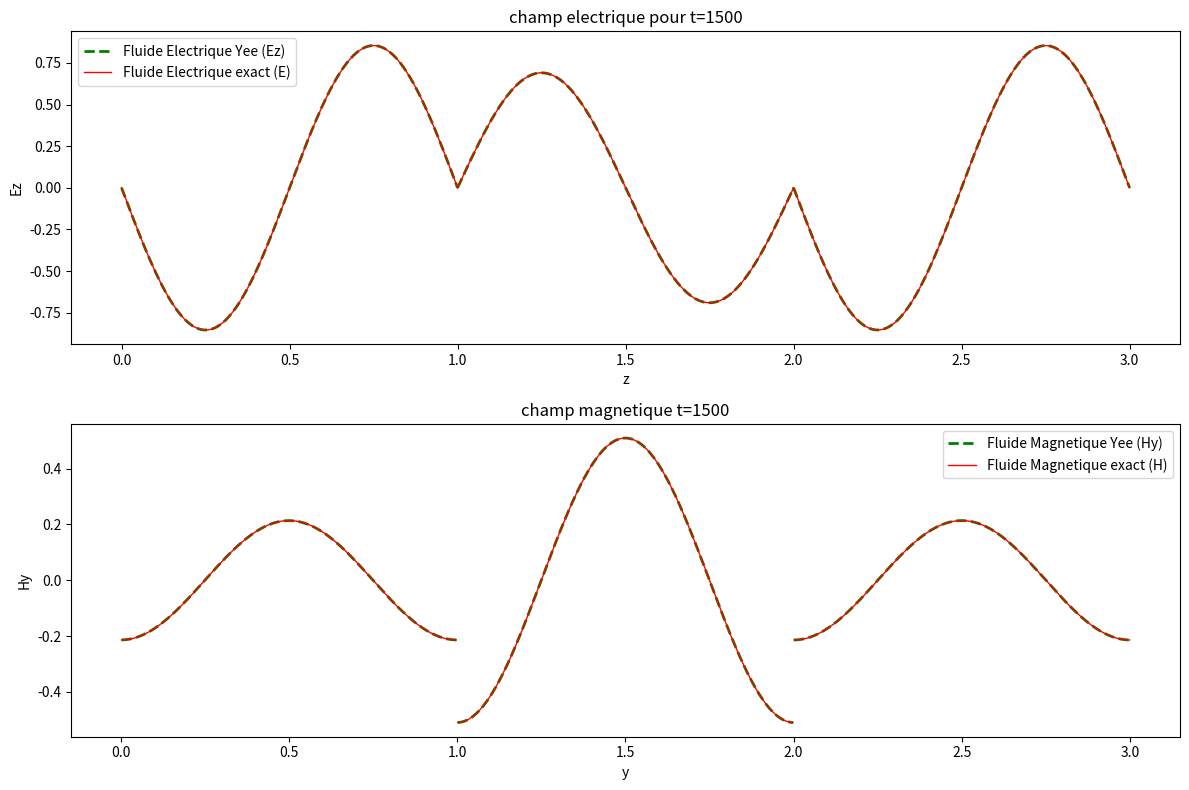

Generate this figure with matplotlib:
# -*- coding: utf-8 -*-
"""
Created on Sat Jun 29 19:54:35 2024

[redacted]
"""

import numpy as np
import matplotlib.pyplot as plt


def sol_exacte(t, x, y, omega, mu, e): 
# mu est la permittivite magnetique, e est la permitivite electrique
    
    c = 1/np.sqrt(mu*e)
    E = np.zeros((len(t), len(x)))
    H = np.zeros((len(t), len(y)))
    
    for n in range(len(t)):
        E[n, :] = np.sin(omega * x[:]) * np.sin(c * omega * t[n])
        
        H[n, :] = - 1/(mu*c) * np.cos(c * omega * (delta_t/2+t[n])) * np.cos(omega * y[:]) 
    return H, E



def Maxwell1d(N, I, T, l, L, omega, mu, e):
    
    c = 1/np.sqrt(mu*e)
    
    delta_t = T/N  #le pas de discritisation temporelle
    delta_x = (L-l)/I  #le pas de discritisation spatiale
    coeff = delta_t/delta_x
    
    # I+1 points de discritisation sur pour Ez sur [0,L]
    z = np.arange(l, L + 0.1 * delta_x, delta_x) 
    # I+1 points de discritisation pour Hy sur [delta_x/2,L+delta_x/2]
    y = np.arange(l + delta_x/2, L + 0.1 * delta_x, delta_x)
    # I+1 points de discritisation pour Hy sur [delta_x/2,L+delta_x/2]
    t = np.arange(0, T + 0.1 * delta_t, delta_t) 
    
    # forme des champs magnetique et eletrique
    
    Hy = np.zeros((N+1,I))
    Ez = np.zeros((N+1, I+1))
    
    # conditions initiales 
    
    
    Hy[0, :] = - 1/(mu*c) * np.cos(c * omega * (delta_t/2+t[0])) * np.cos(omega * y[:])
    Ez[0, :] = np.sin(omega * z[:]) * np.sin(c * omega * t[0])
    
    Ez[1, 1:-1] = Ez[0, 1:-1] + (coeff/e) * (Hy[0, 1:] - Hy[0, :-1])
    # conditions de bords
    Ez[1, 0] = 0
    Ez[1, -1] = 0
    
    for n in range(1,N):
        
        Hy[n, :-1] = Hy[n-1, :-1] + (coeff/mu) * (Ez[n, 1:-1] - Ez[n, :-2])
        Hy[n, -1] = Hy[n-1, -1] + (coeff/mu) * (Ez[n, -1] - Ez[n, -2])  
        
        Ez[n + 1, 1:-1] = Ez[n, 1:-1] + (coeff/e) * (Hy[n, 1:] - Hy[n, :-1])
        
        # conditions de bords
        Ez[n + 1, 0] = 0
        Ez[n + 1, -1] = 0
        
    Hy[N, :-1] = Hy[N-1, :-1] + (coeff/mu) * (Ez[N, 1:-1] - Ez[N, :-2])
    Hy[N, -1] = Hy[N-1, -1] + (coeff/mu) * (Ez[N, 1] - Ez[N, -1]) 
    return Hy, Ez, t, z, y

N = 1500
k = 6
omega = k * np.pi / 3  # pour assurer que E et H sont 1-periodique
T = 1.5

delta_t = T /N

# entre 0 et L/3
I1 = 200
l1= 0
L1 = 1

mu1 = 2
e1 = 1/3

Hy1, Ez1, t1, z1, y1 = Maxwell1d(N, I1, T, l1, L1, omega, mu1, e1)
H1, E1 = sol_exacte(t1, z1, y1, omega, mu1, e1)

delta_x1 = L1 / I1
CFL1 = delta_t / (mu1* e1 * delta_x1)
print(f"CFL1 = {CFL1}")

# entre L/3 et 2L/3
I2 = 300
l2 =1
L2 = 2

mu2 = 1
e2 = 1/2

Hy2, Ez2, t2, z2, y2 = Maxwell1d(N, I2, T, l2, L2, omega, mu2, e2)
H2, E2 = sol_exacte(t2, z2, y2, omega, mu2, e2)

delta_x2 = L2 / I2
CFL2 = delta_t / (mu2 * e2 * delta_x2)
print(f"CFL2 = {CFL2}")

# entre 2L/3 et L
I3 = 400
l3 =2
L3 = 3

mu3 = 2
e3 = 1/3

Hy3, Ez3, t3, z3, y3 = Maxwell1d(N, I3, T, l3, L3, omega, mu3, e3)
H3, E3 = sol_exacte(t3, z3, y3, omega, mu3, e3)

delta_x3 = L3 / I3
CFL3 = delta_t / (mu3 * e3 * delta_x3)
print(f"CFL3 = {CFL3}")

#graphe du champ electrique et du champ magnetique
plt.figure(num=1, figsize=(12,8))
t1 = 1500
plt.subplot(211)
plt.title(f"champ electrique pour t={t1}")

# entre 0 et L/3
plt.plot(z1, Ez1[t1,:], label='Fluide Electrique Yee (Ez)', color='g', lw = 2, linestyle = '--')#, marker='+')
plt.plot(z1, E1[t1,:], label='Fluide Electrique exact (E)', color='r', lw = 1)
# entre L/3 et 2L/3
plt.plot(z2, Ez2[t1,:], color='g', lw = 2, linestyle = '--')
plt.plot(z2, E2[t1,:], color='r', lw = 1)
# entre 2L/3 et L
plt.plot(z3, Ez3[t1,:], color='g', lw = 2, linestyle = '--')
plt.plot(z3, E3[t1,:], color='r', lw = 1)

plt.xlabel('z')
plt.ylabel('Ez')
plt.legend()


plt.subplot(212)
plt.title(f"champ magnetique t={t1}")

# entre 0 et L/3
plt.plot(y1, Hy1[t1,:], label='Fluide Magnetique Yee (Hy)', color='g', linestyle = '--', lw =2)#, marker='+')
plt.plot(y1, H1[t1,:], label='Fluide Magnetique exact (H)', color='r', lw=1)
# entre L/3 et 2L/3
plt.plot(y2, Hy2[t1,:], color='g', linestyle = '--', lw =2)
plt.plot(y2, H2[t1,:], color='r', lw=1)
# entre 2L/3 et L
plt.plot(y3, Hy3[t1,:], color='g', linestyle = '--', lw =2)
plt.plot(y3, H3[t1,:], color='r', lw=1)

plt.xlabel('y')
plt.ylabel('Hy')
plt.legend()

plt.tight_layout()
plt.show()

#%%  Animation de la variation du champ electrique et du champ magnetique

from matplotlib.animation import FuncAnimation

fig, ((ax1, ax3), (ax2, ax4)) = plt.subplots(2, 2, figsize=(12, 8))

def animate(n):
    ax1.clear()
    ax2.clear()
    ax3.clear()
    ax4.clear()

    ax1.set_title('Fluide Electrique par Yee (Ez) at t = {}*dt'.format(n))
    ax1.set_xlabel('En axe Z')
    ax1.set_ylabel('Ez')
    ax1.plot(z1, Ez1[n, :], color='g', label='Ez par Yee', lw=2.5, ls='--')
    ax1.plot(z1, E1[n, :], color='r', label='E exacte', lw =1) 
    ax1.plot(z2, Ez2[n, :], color='g', lw=2.5, ls='--')
    ax1.plot(z2, E2[n, :], color='r', lw =1)
    ax1.plot(z3, Ez3[n, :], color='g', lw=2.5, ls='--')
    ax1.plot(z3, E3[n, :], color='r', lw =1)
    ax1.set_ylim(-1.1, 1.1)
    ax1.legend()

    ax2.set_title('Fluide Magnetique par Yee (Hy) at t = {}*dt'.format(n))
    ax2.set_xlabel('En axe Y')
    ax2.set_ylabel('Hy')
    ax2.plot(y1, Hy1[n, :], color='b', label='Hy par Yee', lw=2.5, ls='--')
    ax2.plot(y1, H1[n, :], color='r', label='H exacte', lw=1)
    ax2.plot(y2, Hy2[n, :], color='b', lw=2.5, ls='--')
    ax2.plot(y2, H2[n, :], color='r', lw=1)
    ax2.plot(y3, Hy3[n, :], color='b', lw=2.5, ls='--')
    ax2.plot(y3, H3[n, :], color='r', lw=1)
    ax2.set_ylim(-1.1, 1.1)
    ax2.legend()
    
    ax3.set_title('Solution Electrique (E) at t = {}*dt'.format(n))
    ax3.set_xlabel('En axe Z')
    ax3.set_ylabel('E')
    ax3.plot(z1, E1[n, :], color='r', label='E')
    ax3.plot(z2, E2[n, :], color='r')
    ax3.plot(z3, E3[n, :], color='r')
    ax3.set_ylim(-1.1, 1.1)
    ax3.legend()

    
    ax4.set_title('Solution Magnetique (H) at t = {}*dt'.format(n))
    ax4.set_xlabel('En axe Y')
    ax4.set_ylabel('H')
    ax4.plot(y1, H1[n, :], color='c', label='H')
    ax4.plot(y2, H2[n, :], color='c')
    ax4.plot(y3, H3[n, :], color='c')
    ax4.set_ylim(-1.1, 1.1)
    ax4.legend()

    plt.tight_layout()

ani = FuncAnimation(fig, animate, frames = range(0, N, 8), interval=50)

plt.show()
